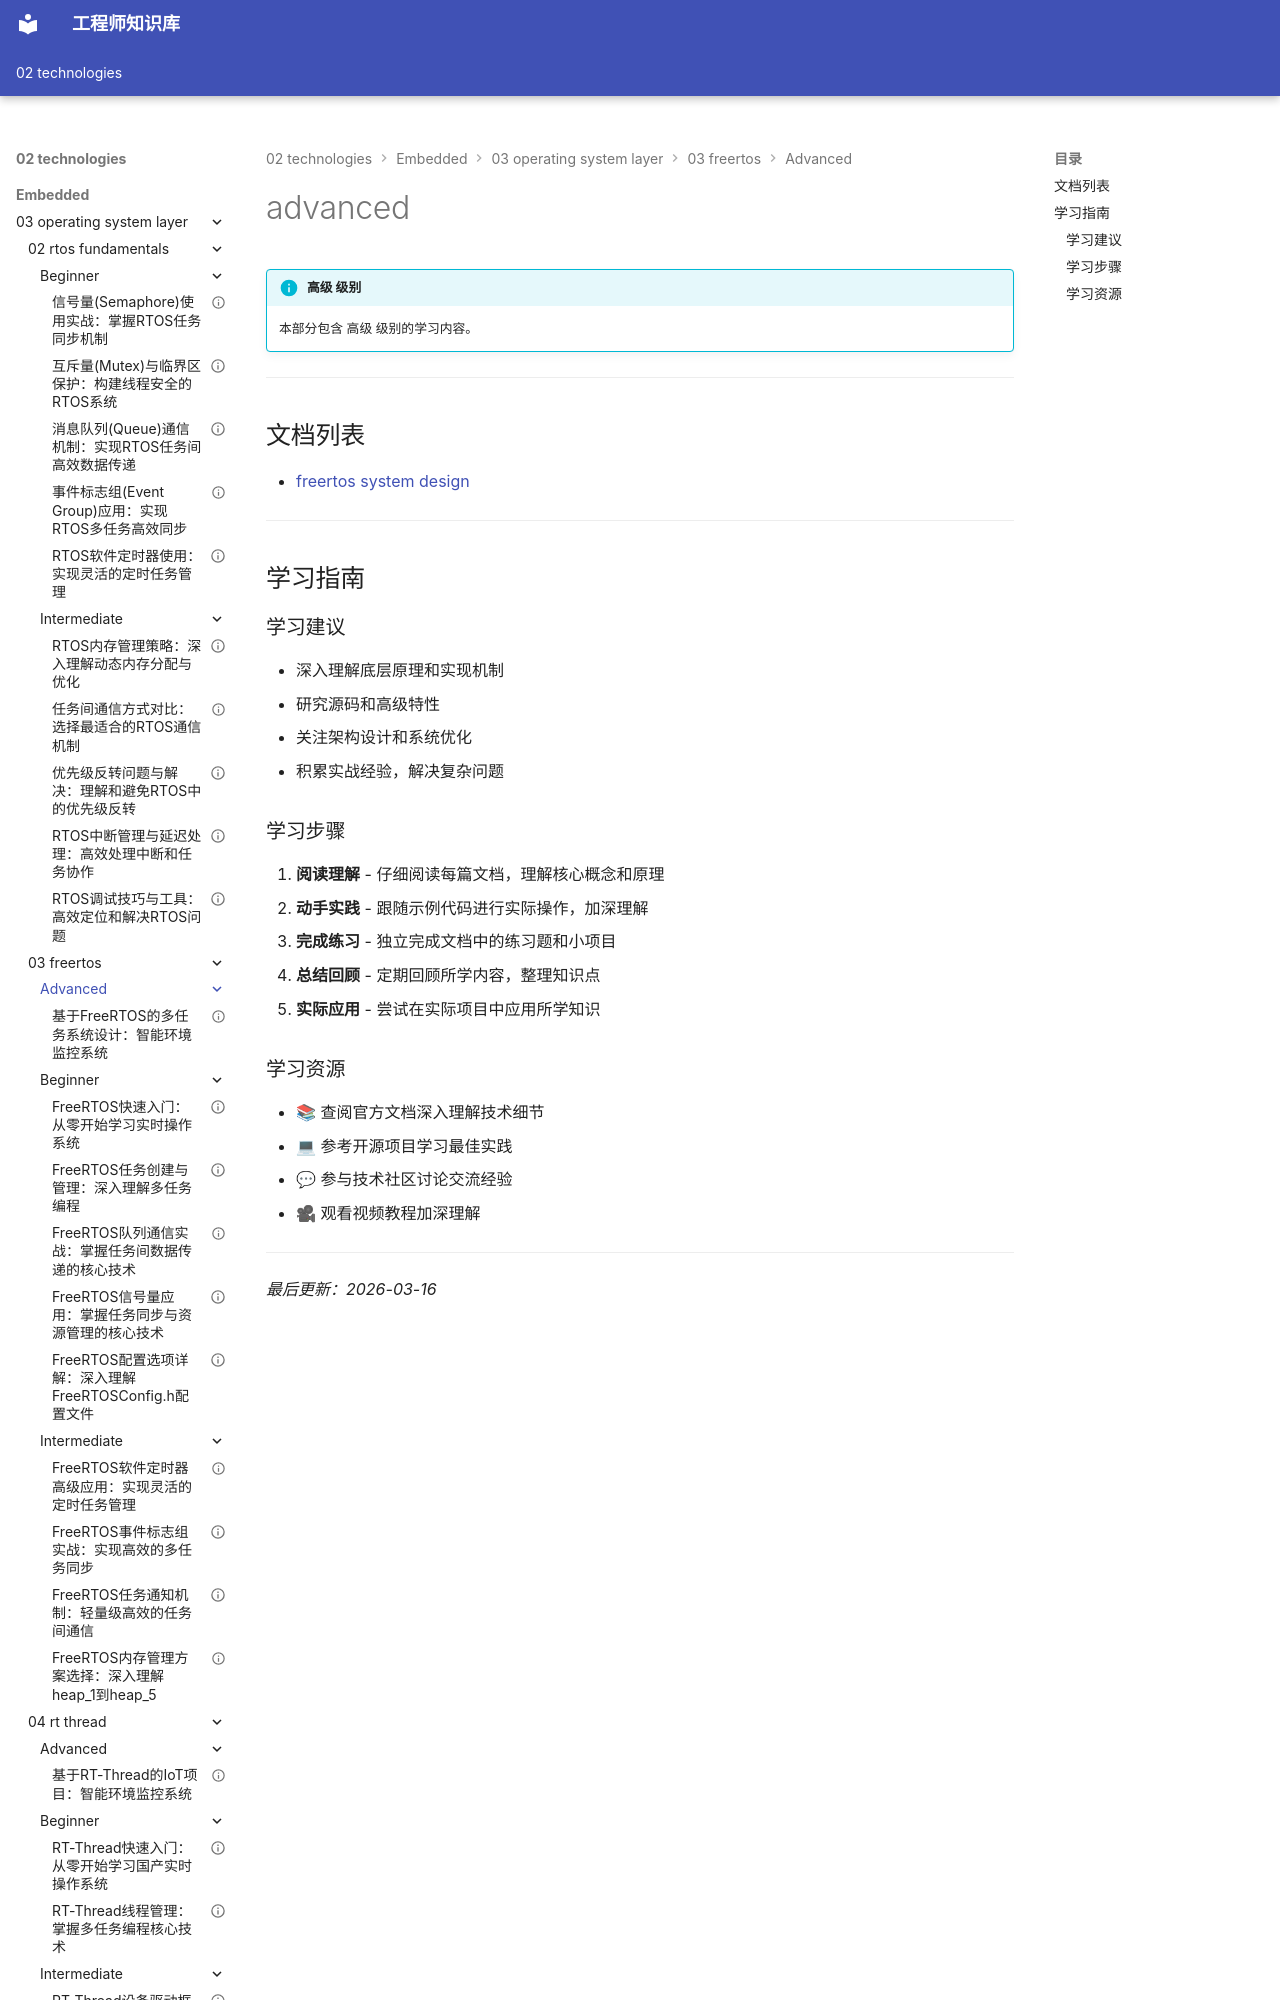

repository: Vuiora/knowledge-os · page: 02-technologies/embedded/03-operating-system-layer/03-freertos/advanced/index.html · generator: mkdocs

---
title: advanced
description: 本部分包含 高级 级别的学习内容。
---

# advanced

!!! info "高级 级别"
    本部分包含 高级 级别的学习内容。

---

## 文档列表

- [freertos system design](01-freertos-system-design.md)

---

## 学习指南

### 学习建议

- 深入理解底层原理和实现机制
- 研究源码和高级特性
- 关注架构设计和系统优化
- 积累实战经验，解决复杂问题

### 学习步骤

1. **阅读理解** - 仔细阅读每篇文档，理解核心概念和原理
2. **动手实践** - 跟随示例代码进行实际操作，加深理解
3. **完成练习** - 独立完成文档中的练习题和小项目
4. **总结回顾** - 定期回顾所学内容，整理知识点
5. **实际应用** - 尝试在实际项目中应用所学知识
